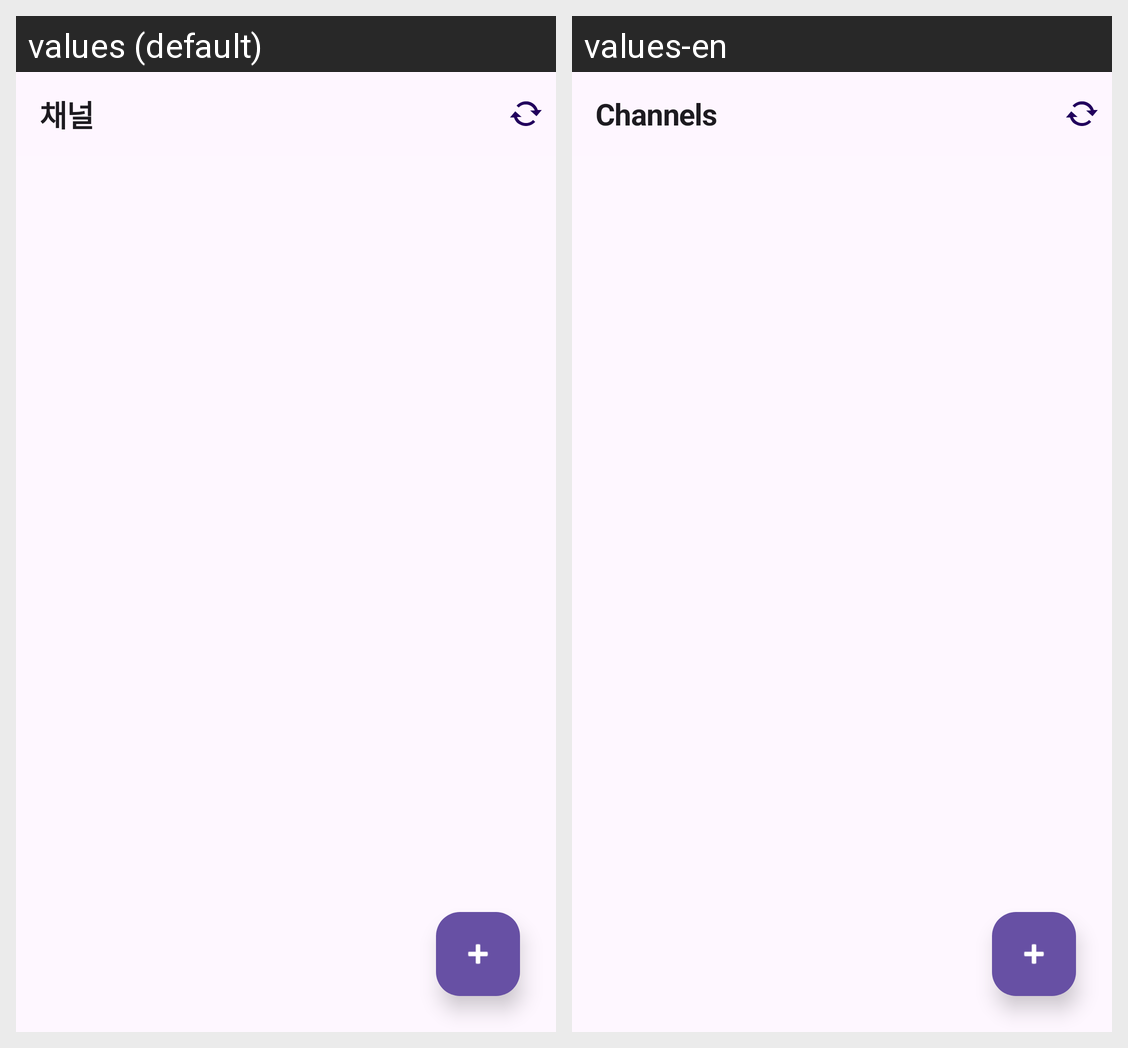

The same Android screen rendered under two of its app's locales, left to right. List the strings drawn on it with the default value and each locale's translation.
Android screen res/layout/fragment_channel_list.xml rendered under 2 locales, left to right: values (default), values-en. Device: Nexus 5 (rendered at 1080×1920; each locale shown at half size, 540×960, under a caption strip naming it); theme Theme.ClawDroid.
Strings drawn on this screen, with the default value and each locale's value (text and hints the layout hard-codes, and strings that could not be matched under every locale, appear in the picture but are not listed):

channel_list_title
  values: 채널
  values-en: Channels

channel_empty_icon_desc
  values: 채널
  values-en: Channels
